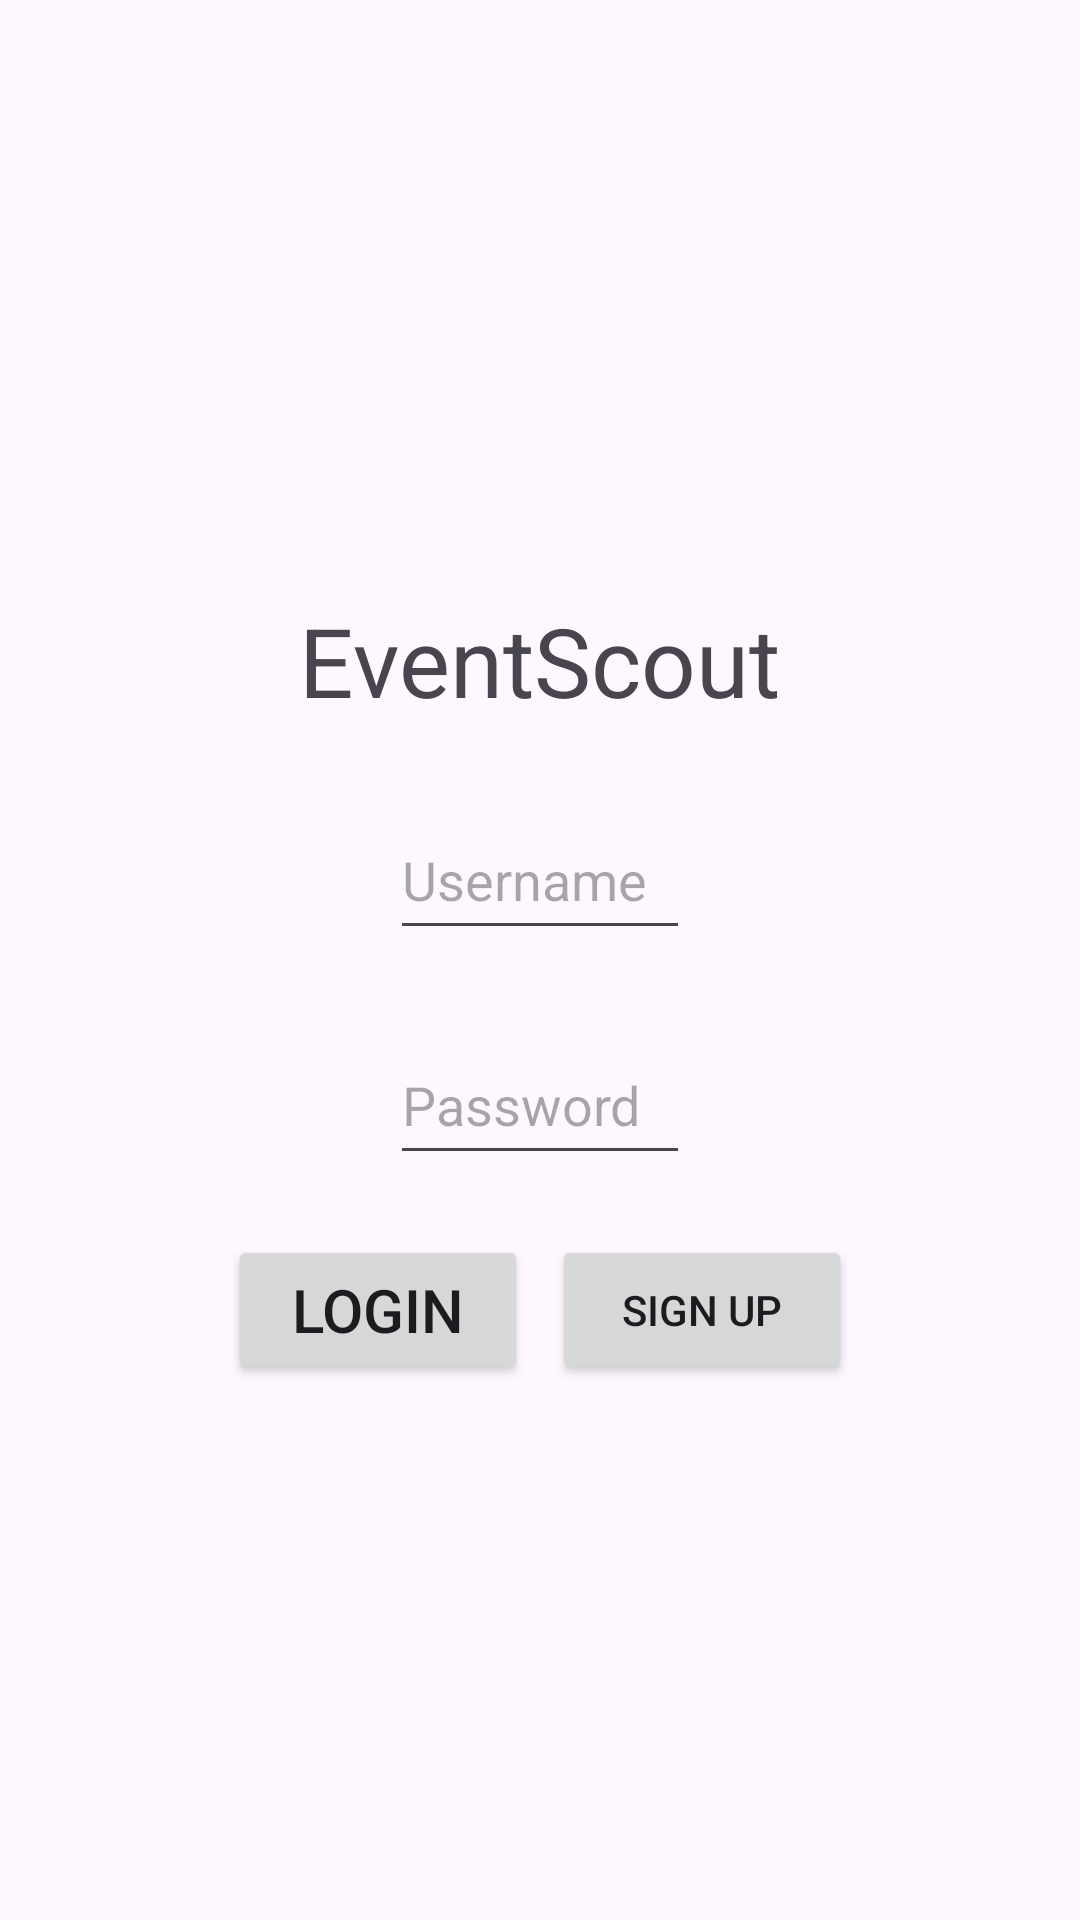

Produce the Android XML layout that renders to this screen, including the resource entries it uses.
<!-- AndroidManifest.xml: application theme Theme.CS_360_ProjectOne -->
<!-- res/layout/activity_main.xml -->
<?xml version="1.0" encoding="utf-8"?>
<androidx.constraintlayout.widget.ConstraintLayout xmlns:android="http://schemas.android.com/apk/res/android"
    xmlns:app="http://schemas.android.com/apk/res-auto"
    xmlns:tools="http://schemas.android.com/tools"
    android:id="@+id/loginScreen"
    android:layout_width="match_parent"
    android:layout_height="match_parent"
    tools:context=".MainActivity">

    <TextView
        android:id="@+id/appName"
        android:layout_width="wrap_content"
        android:layout_height="wrap_content"
        android:text="@string/appName"
        android:textSize="32sp"
        app:layout_constraintBottom_toBottomOf="parent"
        app:layout_constraintEnd_toEndOf="parent"
        app:layout_constraintStart_toStartOf="parent"
        app:layout_constraintTop_toTopOf="parent"
        android:layout_marginBottom="200dp"
        />

    <EditText
        android:id="@+id/username"
        android:layout_width="100dp"
        android:layout_height="50dp"
        android:hint="@string/username"
        android:inputType="text"
        app:layout_constraintTop_toBottomOf="@id/appName"
        app:layout_constraintStart_toStartOf="@id/appName"
        app:layout_constraintEnd_toEndOf="@id/appName"
        android:layout_marginTop="25dp"
        />

    <EditText
        android:id="@+id/password"
        android:layout_width="100dp"
        android:layout_height="50dp"
        android:hint="@string/password"
        android:inputType="textPassword"
        app:layout_constraintTop_toBottomOf="@id/username"
        app:layout_constraintStart_toStartOf="@id/username"
        app:layout_constraintEnd_toEndOf="@id/username"
        android:layout_marginTop="25dp"
         />

    <Button
        android:id="@+id/login"
        android:layout_width="100dp"
        android:layout_height="50dp"
        android:text="@string/login"
        android:textSize="20sp"
        app:layout_constraintTop_toBottomOf="@id/password"
        app:layout_constraintEnd_toStartOf="@id/createAccount"
        app:layout_constraintStart_toStartOf="parent"
        app:layout_constraintHorizontal_chainStyle="packed"
        android:layout_marginTop="20dp"
        android:layout_marginEnd="4dp"
         />

    <Button
        android:id="@+id/createAccount"
        android:layout_width="100dp"
        android:layout_height="50dp"
        android:text="@string/create"
        android:textSize="14sp"
        app:layout_constraintTop_toBottomOf="@id/password"
        app:layout_constraintStart_toEndOf="@id/login"
        app:layout_constraintEnd_toEndOf="parent"
        android:layout_marginTop="20dp"
        android:layout_marginStart="4dp"
         />


</androidx.constraintlayout.widget.ConstraintLayout>
<!-- resources referenced by this layout -->
<resources>
  <string name="appName">EventScout</string>
  <string name="create">Sign Up</string>
  <string name="login">Login</string>
  <string name="password">Password</string>
  <string name="username">Username</string>
  <style name="Theme.CS_360_ProjectOne" parent="Base.Theme.CS_360_ProjectOne" />
  <style name="Base.Theme.CS_360_ProjectOne" parent="Theme.Material3.DayNight.NoActionBar">
          
          
      </style>
</resources>
